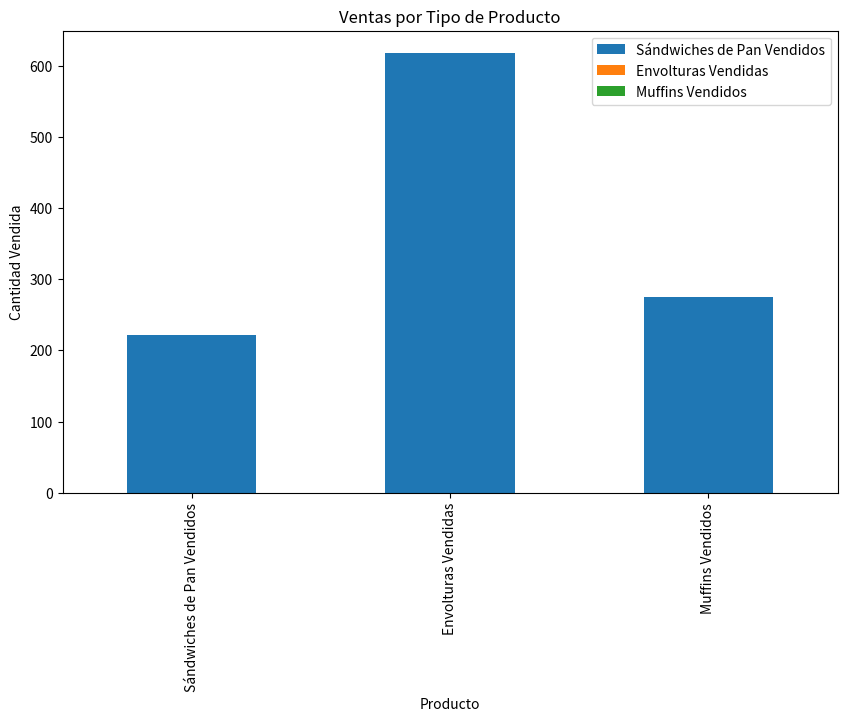
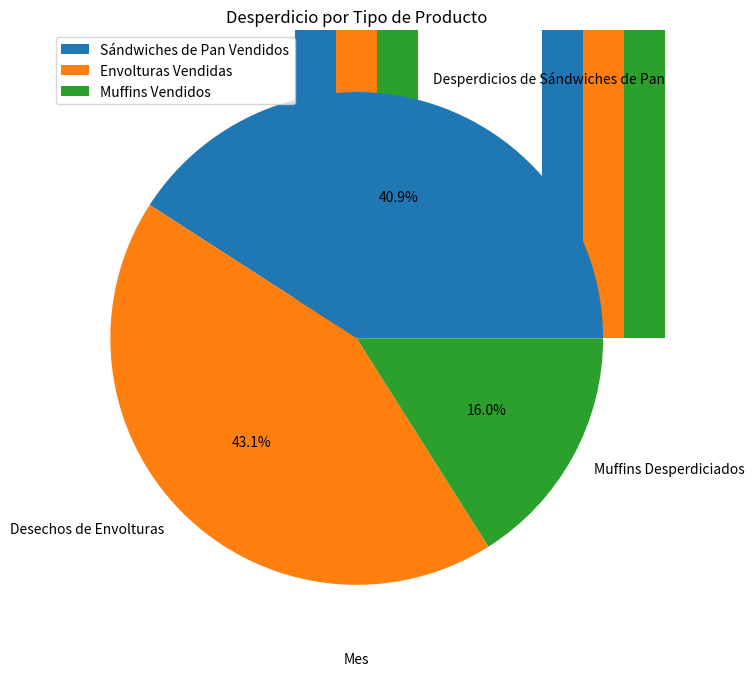

The matplotlib source for these figures, in order:
import pandas as pd
import matplotlib.pyplot as plt

# Datos
data = {
    'Fecha': ['19/1/2010', '20/1/2010', '21/1/2010', '22/1/2010', '25/1/2010', '26/1/2010', '27/1/2010', '28/1/2010', '29/1/2010',' 1/2/2010',
              ' 2/2/2010',' 3/2/2010',' 4/2/2010',' 5/2/2010',' 8/2/2010',' 9/2/2010', '10/2/2010', '11/2/2010', '12/2/2010', '15/2/2010', 
              '16/2/2010', '17/2/2010', '18/2/2010', '19/2/2010', '22/2/2010', '23/2/2010', '24/2/2010', '25/2/2010', '26/2/2010',' 1/3/2010',
              ' 2/3/2010',' 3/3/2010',' 4/3/2010',' 5/3/2010', '15/3/2010', '16/3/2010', '17/3/2010', '18/3/2010', '19/3/2010', '22/3/2010', 
              '23/3/2010', '24/3/2010', '25/3/2010', '26/3/2010', '29/3/2010', '30/3/2010', '31/3/2010', '1/4/2010'],
    'Código de día': [2, 3, 4, 5, 1, 2, 3, 4, 5, 1,
                      2, 3, 4, 5, 1, 2, 3, 4, 5, 1,
                      2, 3, 4, 5, 1, 2, 3, 4, 5, 1,
                      2, 3, 4, 5, 1, 2, 3, 4, 5, 1,
                      2, 3, 4, 5, 1, 2, 3, 4],

    'Día de la semana': ['Tue', 'Wed', 'Thu', 'Fri', 'Mon', 'Tue', 'Wed', 'Thu', 'Fri', 'Mon', 
                         'Tue', 'Wed', 'Thu', 'Fri', 'Mon', 'Tue', 'Wed', 'Thu', 'Fri', 'Mon',
                         'Tue', 'Wed', 'Thu', 'Fri', 'Mon', 'Tue', 'Wed', 'Thu', 'Fri', 'Mon',
                         'Tue', 'Wed', 'Thu', 'Fri', 'Mon', 'Tue', 'Wed', 'Thu', 'Fri', 'Mon',
                         'Tue', 'Wed', 'Thu', 'Fri', 'Mon', 'Tue', 'Wed', 'Thu'],
    'Sándwiches de Pan Vendidos': [5, 6, 8, 4, 3, 7, 6, 0, 3, 2,
                                   3, 4, 9, 1, 3, 8, 7, 8, 2, 3, 
                                   8, 6, 4, 4, 6, 7, 6, 5, 2, 3, 
                                   8, 4, 4, None, 6, 7, 3, 5, 2,
                                   4, 8, 4, 6, 1, 2, 6, 4, 4],
    
    'Desperdicios de Sándwiches de Pan': [3, 8, 2, 2, 0, 1, 6, 0, 4,
                                          6, 7, 4, 1, 1, 5, 0, 0, 0,
                                          0, 3, 0, 0, 2, 0, 0, 0, 0,
                                          3, 0, 2, 0, 0, 0, None, 0, 1, 3,
                                          3, 0, 2, 0, 0, 0, 1, 4, 0, 0, 0],
    
    'Envolturas Vendidas': [25, 7, 14, 5, 10, 5, 19, 7, 4, 13,
                            10, 15, 13, 6, 14, 16, 12, 19, 4, 12,
                            22, 8, 19, 10, 16, 23, 15, 22, 5, 9, 
                            21, 13, 14, None, 17, 19, 13, 15, 4, 
                            13, 14, 9, 18, 4, 9, 25, 15, 16],
    
    'Desechos de Envolturas': [5, 17, 0, 7, 0, 3, 3, 0, 9, 3, 
                               2, 0, 0, 2, 2, 0, 0, 0, 0, 0, 
                               0, 1, 0, 0, 0, 0, 0, 0, 0, 1,
                               1, 0, 0, None, 0, 0, 0, 3, 7,
                               4, 4, 0, 1, 1, 2, 0, 0, 0],

    'Muffins Vendidos': [5, 3, 4, 5, 8, 1, 6, 6, 0, 3,
                         5, 4, 14, 2, 2, 11, 5, 12, 0,
                         6, 1, 9, 10, 4, 9, 12, 1, 8, 28,
                         5, 10, 8, 6, None, 3, 5, 3, 1, 5,
                         3, 7, 8, 3, 3, 3, 11, 1, 6],
    
    'Muffins Desperdiciados': [1, 5, 0, 0, 0, 0, 0, 1, 4, 0,
                               0, 1, 0, 0, 0, 0, 0, 0, 0, 0,
                               0, 0, 0, 2, 0, 0, 0, 0, 1, 0,
                               0, 2, 0, None, 0, 2, 4, 2, 2, 0,
                               0, 0, 0, 1, 0, 1, 0, 0],
    
    'Galletas Vendidas': [5, 1, 1, 3, 3, 5, 10, 0, 3, 6,
                          5, 4, 13, 1, 8, 9, 7, 9, 2, 8,
                          3, 10, 9, 4, 7, 12, 6, 4, 8, 6,
                          9, 8, 8, None, 4, 13, 6, 5, 3, 2,
                          4, 5, 3, 5, 1, 9, 9, 6],
    'Galletas Desechadas': [3, 6, 0, 1, 0, 0, 0, 0, 2, 0, 0,
                            1, 0, 1, 0, 1, 3, 0, 0, 2, 1, 1,
                            0, 0, 0, 0, 1, 0, 0, 1, 1, 2, 0,
                            None, 0, 0, 0, 2, 3, 4, 3, 4, 1,
                            1, 0, 0, 4, 0, ],
    'Vasos de Frutas Vendidos': [1, 0, 0, 3, 2, 2, 2, 0, 1,
                                 2, 1, 2, 3, 0, 1, 2, 1, 2,
                                 2, 2, 3, 1, 3, 0, 1, 4, 1,
                                 4, 0, 2, 2, 3, 2, None, 2,
                                 1, 0, 4, 1, 2, 2, 2, 2, 1,
                                 0, 4, 3, 1, ],
    'Desechos de Vasos de Frutas': [4, 3, 3, 0, 0, 0, 0, 0, 1, 0,
                                    0, 0, 0, 0, 0, 0, 0, 0, 0, 0,
                                    0, 0, 0, 0, 0, 0, 0, 1, 1, 0,
                                    0, 0, 0, None, 0, 0, 0, 0, 0, 0,
                                    2, 0, 0, 1, 1, 0, 0, 0, ],
    'Papitas Fritas Vendidas': [12, 0, 0, 20, 0, 4, 2, 20, 3, 16, 2,
                                9, 13, 10, 9, 11, 14, 4, 25, 7, 13, 11,
                                8, 14, 11, 21, 11, 10, 11, 10, 12, 9, 8,
                                None, 9, 11, 7, 8, 1, 8, 7, 7, 9, 3, 4, 9, 6, 11, ],
    'Jugos Vendidos': [8, 0, 13, 0, 5, 4, 5, 6, 4, 7,
                       0, 6, 6, 1, 2, 8, 3, 2, 2, 7,
                       5, 2, 12, 4, 2, 5, 5, 4, 21, 7,
                       7, 4, 5, None, 3, 4, 4, 5, 3, 7,
                       6, 5, 4, 2, 0, 10, 4, 3, ],
    'Refrescos vendidos': [20, 13, 23, 13, 13, 33, 15, 27, 12, 19,
                           33, 20, 29, 14, 17, 31, 24, 31, 15, 26,
                           39, 24, 35, 11, 25, 36, 33, 37, 22, 36,
                           54, 34, 43, None, 24, 48, 35, 33, 24, 30,
                           50, 45, 50, 26, 26, 55, 42, 45],
    'Cafes Vendidos': [41, 33, 34, 27, 20, 23, 32, 31, 30, 27,
                       30, 27, 26, 24, 18, 22, 21, 28, 23, 31,
                       29, 48, 25, 31, 25, 35, 33, 35, 16, 24,
                       20, 11, 21, None, 8, 8, 4, 4, 3, 5, 6, 
                       4, 13, 4, 16, 14, 10, 11],
    'Total de Refrescos y Cafes Vendidos': [61, 46, 57, 40, 33, 56, 47, 58, 42, 46,
                                            63, 47, 55, 38, 35, 53, 45, 59, 38, 57,
                                            68, 72, 60, 42, 50, 71, 66, 72, 38, 60,
                                            74, 45, 64, None, 32, 56, 39, 37, 27, 35,
                                            56, 49, 63, 30, 42, 69, 52, 56], 
    'Ventas totales': [199.95, 195.74, 102.68, 162.88, 101.76, 186.94, 120.18, 228.78, 88.02, 119.57, 172.31, 137.65,
                       197.56,.70,.97, 181.43, 125.57, 180.63, 75.87, 150.51, 177.41, 153.84, 205.36, 118.54, 138.04,
                       236.01, 149.58, 206.17, 93.1, 151.91, 217.29, 148.24, 168.08, 0, 130.77, 164.54, 121.41, 127.93,
                       61.94, 128.59, 159.23, 148.08, 164.86, 74.13, 82.96, 240.87, 151.52, 150.99, ],
    'Temperaturas Max Diaria': [36, 34, 39, 40, 36, 26, 34, 33, 20, 37,
                                38, 33, 39, 35, 31, 29, 26, 28, 30, 26,
                                29, 29, 34, 39, 36, 33, 28, 33, 35, 40,
                                39, 39, 45, 47, 48, 61, 64, 64, 65, 47,
                                62, 66, 56, 49, 56, 62, 76, 80], 
    'Total de articulos desperdiciados': [16, 39, 5, 10, 0, 4, 9, 1, 20, 9,
                                          9, 6, 1, 4, 7, 1, 3, 0, 0, 5, 1,
                                          2, 2, 2, 0, 0, 1, 4, 2, 4, 2, 4,
                                          0, None, 0, 3, 7, 10, 12, 10, 9, 4,
                                          2, 5, 7, 1, 4, 0, ]
}

# Crear el DataFrame
df = pd.DataFrame(data)

# Reemplazar 'na' con NaN para permitir cálculos
df.replace('na', pd.NA, inplace=True)

# Convertir las columnas numéricas a tipo float
for col in df.columns[3:]:
    df[col] = pd.to_numeric(df[col], errors='coerce')

# Ventas de productos por día
ventas_por_dia = df.groupby('Día de la semana')[['Sándwiches de Pan Vendidos', 'Envolturas Vendidas', 'Muffins Vendidos']].sum()
ventas_por_dia.plot(kind='bar', figsize=(10, 6))
plt.title('Ventas de Productos por Día de la Semana')
plt.ylabel('Cantidad Vendida')
plt.xlabel('Día de la Semana')
plt.show()

# Venta de productos por tipo de producto
ventas_por_producto = df[['Sándwiches de Pan Vendidos', 'Envolturas Vendidas', 'Muffins Vendidos']].sum()
ventas_por_producto.plot(kind='bar', figsize=(10, 6))
plt.title('Ventas por Tipo de Producto')
plt.ylabel('Cantidad Vendida')
plt.xlabel('Producto')
plt.show()

# Ventas totales por mes
df['Fecha'] = pd.to_datetime(df['Fecha'], dayfirst=True)
df['Mes'] = df['Fecha'].dt.month
ventas_por_mes = df.groupby('Mes')[['Sándwiches de Pan Vendidos', 'Envolturas Vendidas', 'Muffins Vendidos']].sum()
ventas_por_mes.plot(kind='bar', figsize=(10, 6))
plt.title('Ventas Totales por Mes')
plt.ylabel('Cantidad Vendida')
plt.xlabel('Mes')
plt.show()

# Desperdicio de productos por tipo de producto
desperdicio_por_producto = df[['Desperdicios de Sándwiches de Pan', 'Desechos de Envolturas', 'Muffins Desperdiciados']].sum()
desperdicio_por_producto.plot(kind='pie', autopct='%1.1f%%', figsize=(8, 8))
plt.title('Desperdicio por Tipo de Producto')
plt.ylabel('')
plt.show()
